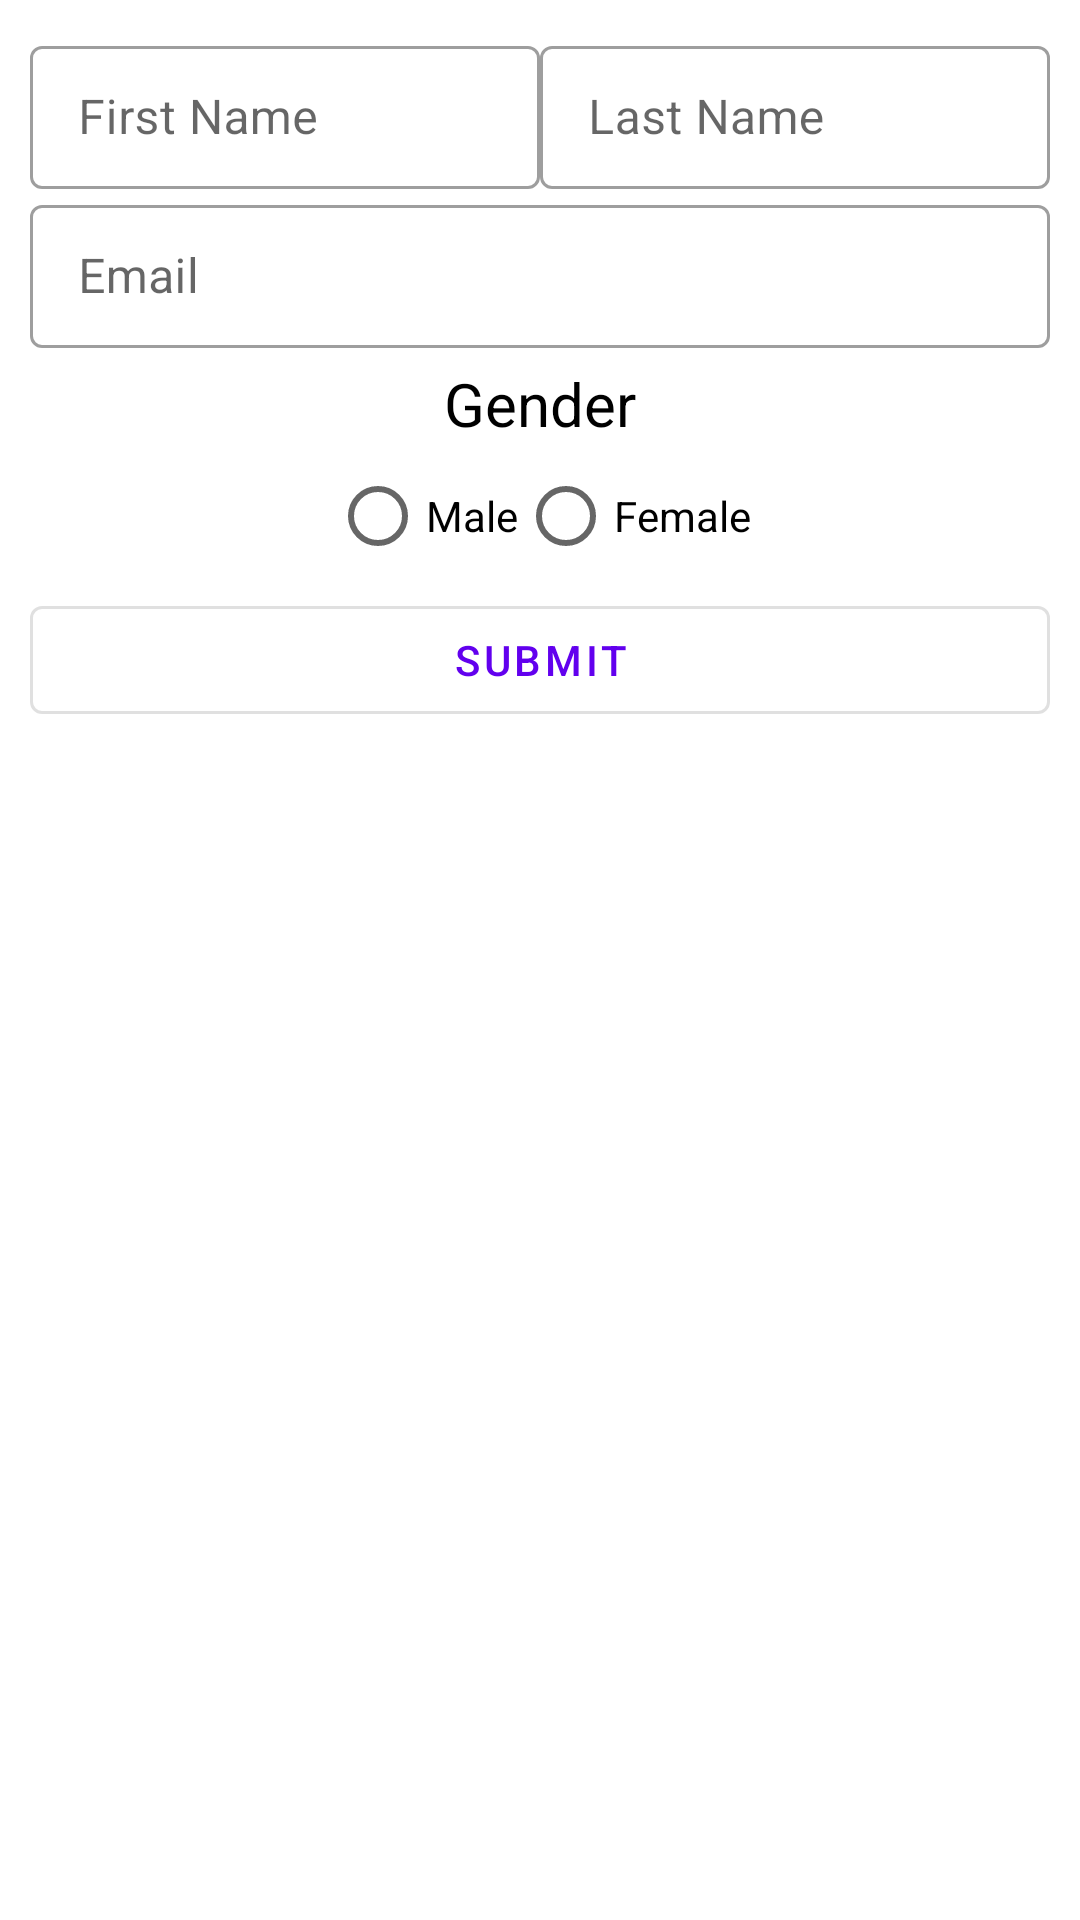

Produce the Android XML layout that renders to this screen, including the resource entries it uses.
<!-- AndroidManifest.xml: application theme Theme.PhilippLAndroidFundamentals -->
<!-- res/layout/activity_form.xml -->
<?xml version="1.0" encoding="utf-8"?>
<androidx.constraintlayout.widget.ConstraintLayout xmlns:android="http://schemas.android.com/apk/res/android"
    xmlns:app="http://schemas.android.com/apk/res-auto"
    xmlns:tools="http://schemas.android.com/tools"
    android:layout_width="match_parent"
    android:layout_height="match_parent"
    android:padding="10dp"
    tools:context=".activity.FormActivity">

    <LinearLayout
        android:id="@+id/linearLayout"
        android:layout_width="match_parent"
        android:layout_height="0dp"
        android:orientation="horizontal"
        app:layout_constraintEnd_toEndOf="parent"
        app:layout_constraintStart_toStartOf="parent"
        app:layout_constraintTop_toTopOf="parent">

        <com.google.android.material.textfield.TextInputLayout
            style="@style/Widget.MaterialComponents.TextInputLayout.OutlinedBox.Dense"
            android:layout_width="match_parent"
            android:layout_height="match_parent"
            android:layout_weight="1"
            app:layout_constraintStart_toStartOf="parent"
            app:layout_constraintTop_toTopOf="parent">

            <com.google.android.material.textfield.TextInputEditText
                android:id="@+id/edtFirstName"
                android:layout_width="match_parent"
                android:layout_height="match_parent"
                android:hint="First Name" />

        </com.google.android.material.textfield.TextInputLayout>

        <com.google.android.material.textfield.TextInputLayout
            style="@style/Widget.MaterialComponents.TextInputLayout.OutlinedBox.Dense"
            android:layout_width="match_parent"
            android:layout_height="match_parent"
            android:layout_weight="1"
            app:layout_constraintEnd_toEndOf="parent"
            app:layout_constraintStart_toEndOf="@+id/textInputLayout"
            app:layout_constraintTop_toTopOf="parent">

            <com.google.android.material.textfield.TextInputEditText
                android:id="@+id/edtLastName"
                android:layout_width="match_parent"
                android:layout_height="match_parent"
                android:hint="Last Name" />

        </com.google.android.material.textfield.TextInputLayout>

    </LinearLayout>

    <com.google.android.material.textfield.TextInputLayout
        android:id="@+id/emailLayout"
        style="@style/Widget.MaterialComponents.TextInputLayout.OutlinedBox.Dense"
        android:layout_width="match_parent"
        android:layout_height="wrap_content"
        app:layout_constraintTop_toBottomOf="@+id/linearLayout">

        <com.google.android.material.textfield.TextInputEditText
            android:id="@+id/edt_email"
            android:layout_width="match_parent"
            android:layout_height="wrap_content"
            android:hint="Email" />

    </com.google.android.material.textfield.TextInputLayout>

    <TextView
        android:id="@+id/textGender"
        android:layout_width="match_parent"
        android:layout_height="wrap_content"
        android:layout_marginTop="5dp"
        android:gravity="center"
        android:text="Gender"
        android:textSize="20sp"
        app:layout_constraintBottom_toTopOf="@id/pick_gender"
        app:layout_constraintTop_toBottomOf="@id/emailLayout" />

    <RadioGroup
        android:id="@+id/pick_gender"
        android:layout_width="wrap_content"
        android:layout_height="wrap_content"
        android:orientation="horizontal"
        app:layout_constraintEnd_toEndOf="parent"
        app:layout_constraintHorizontal_bias="0.5"
        app:layout_constraintStart_toStartOf="parent"
        app:layout_constraintTop_toBottomOf="@+id/textGender">

        <RadioButton
            android:id="@+id/male"
            android:layout_width="wrap_content"
            android:layout_height="wrap_content"
            android:text="Male" />

        <RadioButton
            android:id="@+id/female"
            android:layout_width="wrap_content"
            android:layout_height="wrap_content"
            android:text="Female" />

    </RadioGroup>

    <com.google.android.material.button.MaterialButton
        style="@style/Widget.MaterialComponents.Button.OutlinedButton"
        android:id="@+id/btn_submit"
        android:layout_width="0dp"
        android:layout_height="wrap_content"
        android:text="Submit"
        app:layout_constraintEnd_toEndOf="parent"
        app:layout_constraintHorizontal_bias="0.0"
        app:layout_constraintStart_toStartOf="parent"
        app:layout_constraintTop_toBottomOf="@+id/pick_gender" />

    <TextView
        android:id="@+id/DataForm"
        android:layout_width="match_parent"
        android:layout_height="wrap_content"
        app:layout_constraintEnd_toEndOf="parent"
        app:layout_constraintStart_toStartOf="parent"
        app:layout_constraintTop_toBottomOf="@+id/btn_submit" />


</androidx.constraintlayout.widget.ConstraintLayout>
<!-- resources referenced by this layout -->
<resources>
  <style name="Theme.PhilippLAndroidFundamentals" parent="Theme.MaterialComponents.DayNight.DarkActionBar">
          
          <item name="colorPrimary">@color/purple_500</item>
          <item name="colorPrimaryVariant">@color/purple_700</item>
          <item name="colorOnPrimary">@color/white</item>
          
          <item name="colorSecondary">@color/teal_200</item>
          <item name="colorSecondaryVariant">@color/teal_700</item>
          <item name="colorOnSecondary">@color/black</item>
          
          <item name="android:statusBarColor" tools:targetApi="l">?attr/colorPrimaryVariant</item>
          
          <item name="android:textColor">@color/black</item>
          <item name="android:windowAnimationStyle">@style/CustomActivityAnimation</item>
      </style>
  <style name="CustomActivityAnimation" parent="@android:style/Animation.Activity">
          <item name="android:activityOpenEnterAnimation">@anim/slide_in_right</item>
          <item name="android:activityOpenExitAnimation">@anim/slide_out_left</item>
          <item name="android:activityCloseEnterAnimation">@anim/slide_in_left</item>
          <item name="android:activityCloseExitAnimation">@anim/slide_out_right</item>
      </style>
  <!-- not gathered from this repository: default colours our renderer supplied (Android Studio template values) -->
  <color name="purple_500">#FF6200EE</color>
  <color name="purple_700">#FF3700B3</color>
  <color name="teal_200">#FF03DAC5</color>
  <color name="teal_700">#FF018786</color>
  <color name="black">#FF000000</color>
  <color name="white">#FFFFFFFF</color>
</resources>
